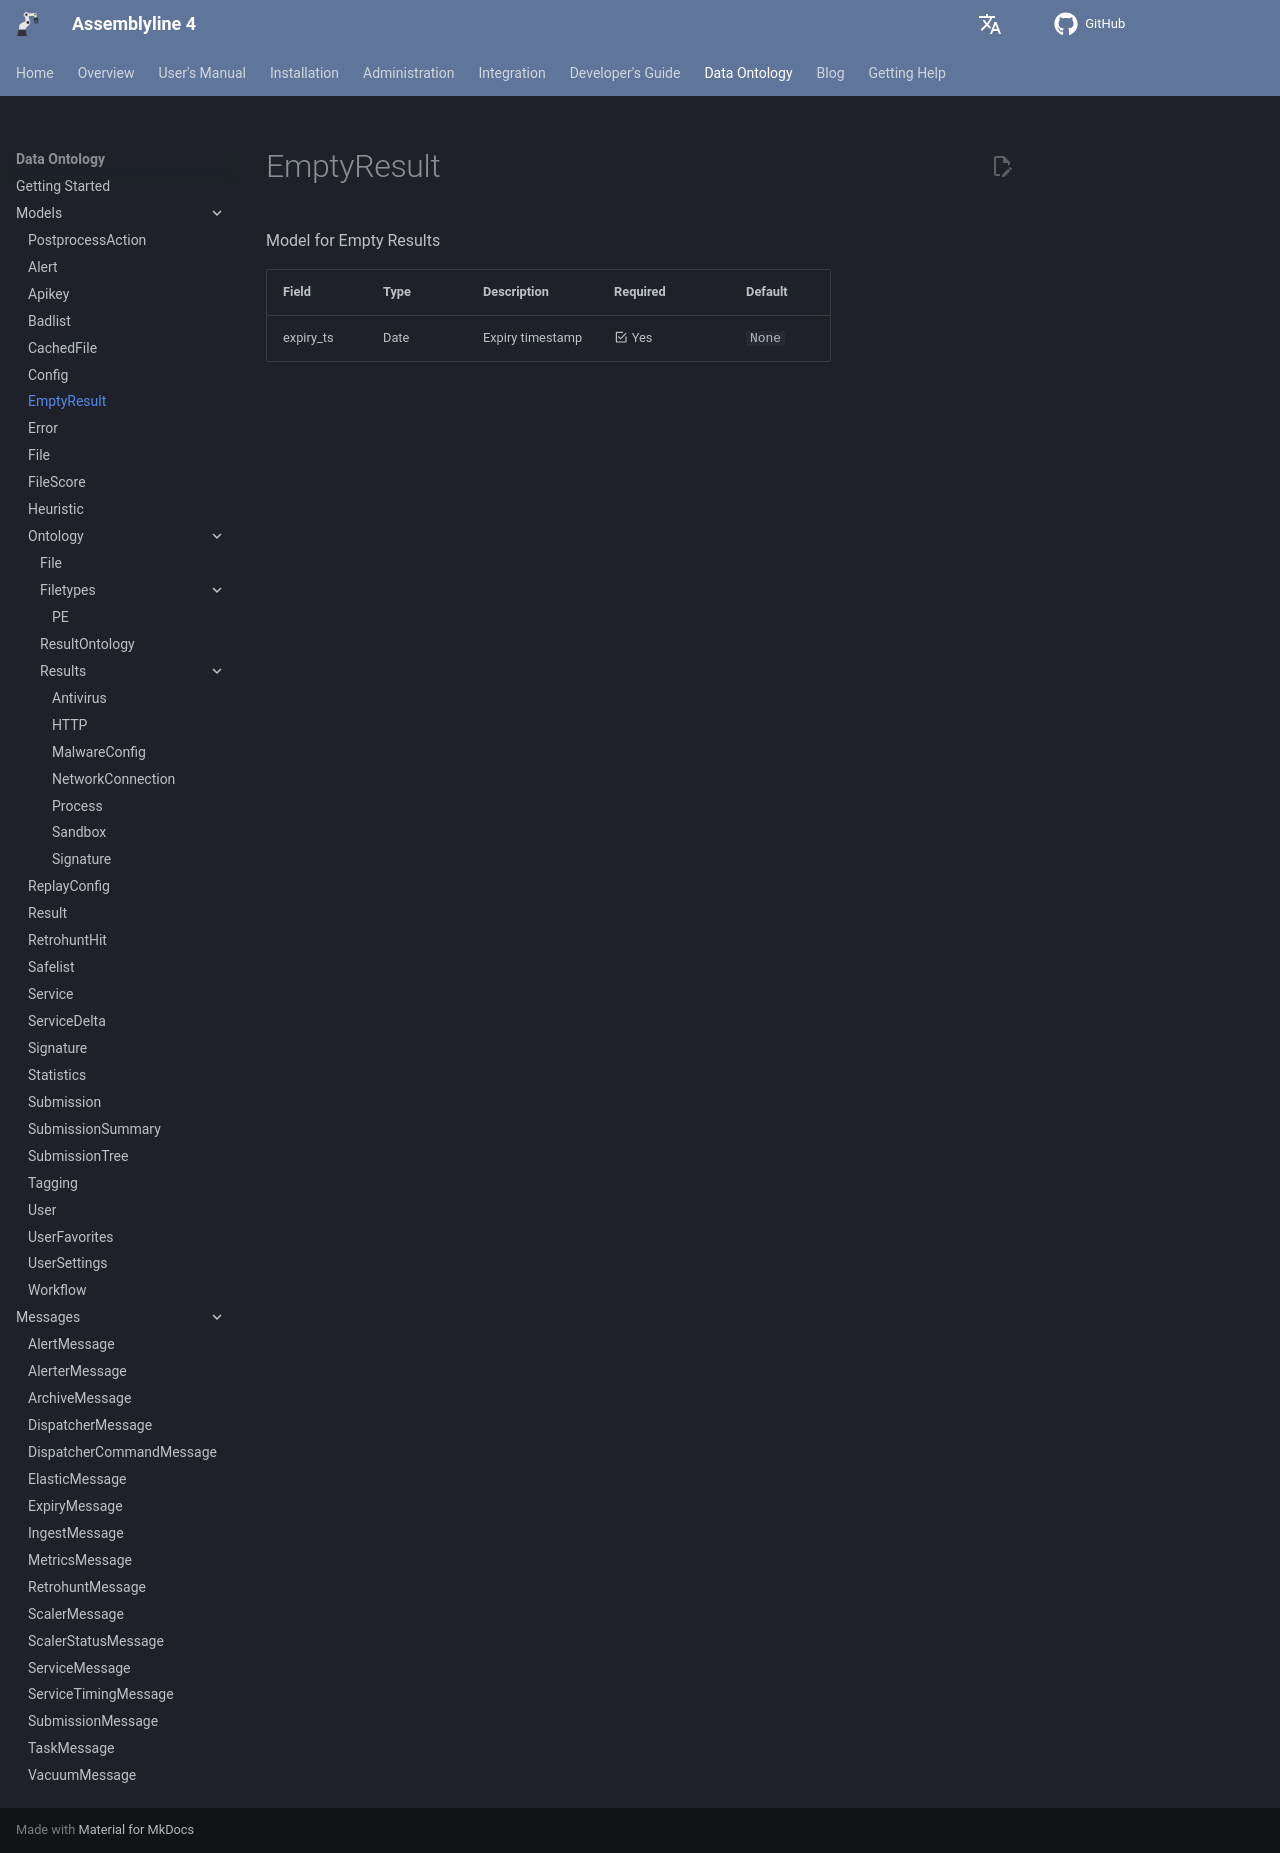

repository: CybercentreCanada/assemblyline4_docs · page: odm/models/emptyresult/index.html · generator: mkdocs

[comment]: # (AUTOGENERATED MARKDOWN CONTENT. UPDATES TO ODM DOCUMENTATION SHOULD BE DONE THROUGH ASSEMBLYLINE-BASE REPO!)
# EmptyResult
Model for Empty Results

| Field | Type | Description | Required | Default |
| :--- | :--- | :--- | :--- | :--- |
| expiry_ts | Date | Expiry timestamp | <div style="width:100px">:material-checkbox-marked-outline: Yes</div> | `None` |
